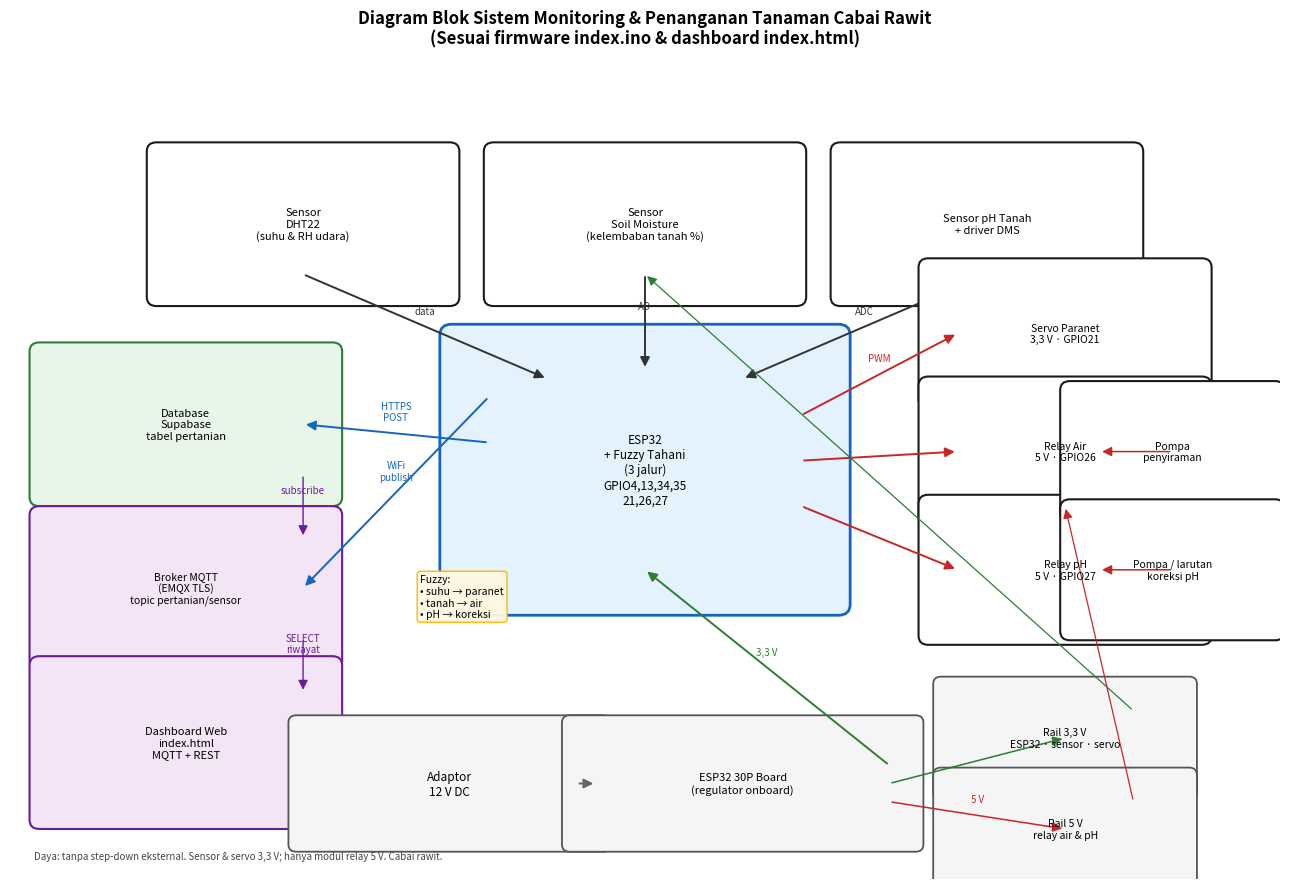

Generate this figure with matplotlib:
"""
Diagram blok: monitoring & kontrol greenhouse cabai rawit
Selaras index.ino + index.html (ESP32, 3 sensor, Fuzzy Tahani Mamdani, servo, 2 relay, MQTT, Supabase).

Jalankan: python diagram_blok_sistem.py
Keluaran: diagram_blok_sistem.png
"""

import matplotlib.pyplot as plt
from matplotlib.patches import FancyBboxPatch, FancyArrowPatch, Circle, Rectangle

BOX = dict(boxstyle="round,pad=0.4,rounding_size=0.1", linewidth=1.5, edgecolor="#1a1a1a", facecolor="white")
ESP = dict(boxstyle="round,pad=0.5,rounding_size=0.12", linewidth=2.0, edgecolor="#1565c0", facecolor="#e3f2fd")
DB = dict(boxstyle="round,pad=0.4,rounding_size=0.1", linewidth=1.5, edgecolor="#2e7d32", facecolor="#e8f5e9")
NET = dict(boxstyle="round,pad=0.4,rounding_size=0.1", linewidth=1.5, edgecolor="#6a1b9a", facecolor="#f3e5f5")
PWR = dict(boxstyle="round,pad=0.35,rounding_size=0.08", linewidth=1.3, edgecolor="#555", facecolor="#f5f5f5")


def block(ax, cx, cy, w, h, text, style=BOX, fs=9):
    x, y = cx - w / 2, cy - h / 2
    ax.add_patch(FancyBboxPatch((x, y), w, h, **style))
    ax.text(cx, cy, text, ha="center", va="center", fontsize=fs, wrap=True)


def arrow(ax, x1, y1, x2, y2, label=None, color="#333", lw=1.4):
    ax.add_patch(
        FancyArrowPatch(
            (x1, y1), (x2, y2),
            arrowstyle="-|>", mutation_scale=14, linewidth=lw, color=color,
            connectionstyle="arc3,rad=0.0",
        )
    )
    if label:
        mx, my = (x1 + x2) / 2, (y1 + y2) / 2
        ax.text(mx, my + 0.12, label, ha="center", va="bottom", fontsize=7, color=color)


def main():
    fig, ax = plt.subplots(figsize=(13, 9))
    ax.set_xlim(0, 13)
    ax.set_ylim(0, 9)
    ax.axis("off")
    ax.set_title(
        "Diagram Blok Sistem Monitoring & Penanganan Tanaman Cabai Rawit\n"
        "(Sesuai firmware index.ino & dashboard index.html)",
        fontsize=12, fontweight="bold", pad=12,
    )

    # --- Pusat: ESP32 + Fuzzy ---
    esp_x, esp_y = 6.5, 4.5
    block(
        ax, esp_x, esp_y, 3.2, 2.2,
        "ESP32\n+ Fuzzy Tahani\n(3 jalur)\nGPIO4,13,34,35\n21,26,27",
        style=ESP, fs=8.5,
    )

    # --- Sensor (atas) → masuk ke ESP32 ---
    sy = 7.2
    block(ax, 3.0, sy, 2.4, 1.0, "Sensor\nDHT22\n(suhu & RH udara)", fs=8)
    block(ax, 6.5, sy, 2.5, 1.0, "Sensor\nSoil Moisture\n(kelembaban tanah %)", fs=8)
    block(ax, 10.0, sy, 2.4, 1.0, "Sensor pH Tanah\n+ driver DMS", fs=8)

    arrow(ax, 3.0, 6.65, esp_x - 1.0, esp_y + 1.0, "data", "#333")
    arrow(ax, 6.5, 6.65, esp_x, esp_y + 1.1, "AO", "#333")
    arrow(ax, 10.0, 6.65, esp_x + 1.0, esp_y + 1.0, "ADC", "#333")

    # --- Aktuator (kanan) ← ESP32 ---
    ax_r = 10.8
    block(ax, ax_r, 6.0, 2.2, 0.85, "Servo Paranet\n3,3 V · GPIO21", fs=7.5)
    block(ax, ax_r, 4.7, 2.2, 0.85, "Relay Air\n5 V · GPIO26", fs=7.5)
    block(ax, ax_r, 3.4, 2.2, 0.85, "Relay pH\n5 V · GPIO27", fs=7.5)
    block(ax, 11.9, 4.7, 1.5, 0.75, "Pompa\npenyiraman", fs=7.5)
    block(ax, 11.9, 3.4, 1.5, 0.75, "Pompa / larutan\nkoreksi pH", fs=7.5)

    arrow(ax, esp_x + 1.6, esp_y + 0.6, ax_r - 1.1, 6.0, "PWM", "#c62828")
    arrow(ax, esp_x + 1.6, esp_y + 0.1, ax_r - 1.1, 4.7, color="#c62828")
    arrow(ax, esp_x + 1.6, esp_y - 0.4, ax_r - 1.1, 3.4, color="#c62828")
    arrow(ax, ax_r + 1.1, 4.7, 11.15, 4.7, color="#c62828", lw=1.1)
    arrow(ax, ax_r + 1.1, 3.4, 11.15, 3.4, color="#c62828", lw=1.1)

    # Label jalur fuzzy (kiri bawah ESP)
    ax.text(
        4.2, 3.35,
        "Fuzzy:\n• suhu → paranet\n• tanah → air\n• pH → koreksi",
        fontsize=7.5, ha="left", va="top",
        bbox=dict(boxstyle="round", facecolor="#fff8e1", edgecolor="#ffb300", alpha=0.95),
    )

    # --- Database & cloud (kiri + atas kanan) ---
    block(ax, 1.8, 5.0, 2.4, 1.0, "Database\nSupabase\ntabel pertanian", style=DB, fs=8)
    block(ax, 1.8, 3.2, 2.4, 1.0, "Broker MQTT\n(EMQX TLS)\ntopic pertanian/sensor", style=NET, fs=7.5)
    block(ax, 1.8, 1.5, 2.4, 1.1, "Dashboard Web\nindex.html\nMQTT + REST", style=NET, fs=8)

    arrow(ax, esp_x - 1.6, esp_y + 0.3, 3.0, 5.0, "HTTPS\nPOST", "#1565c0")
    arrow(ax, esp_x - 1.6, esp_y + 0.8, 3.0, 3.2, "WiFi\npublish", "#1565c0")
    arrow(ax, 3.0, 4.45, 3.0, 3.75, "subscribe", "#6a1b9a", lw=1.0)
    arrow(ax, 3.0, 2.65, 3.0, 2.05, "SELECT\nriwayat", "#6a1b9a", lw=1.0)

    # --- Daya (bawah): 12V → expansion board → 3,3V (sensor+ESP32+servo) & 5V (relay saja) ---
    block(ax, 4.5, 1.05, 2.6, 0.8, "Adaptor\n12 V DC", style=PWR, fs=8.5)
    block(ax, 7.5, 1.05, 3.0, 0.8, "ESP32 30P Board\n(regulator onboard)", style=PWR, fs=8)
    block(ax, 10.8, 1.55, 2.0, 0.65, "Rail 3,3 V\nESP32 · sensor · servo", style=PWR, fs=7.5)
    block(ax, 10.8, 0.55, 2.0, 0.65, "Rail 5 V\nrelay air & pH", style=PWR, fs=7.5)

    arrow(ax, 5.8, 1.05, 6.0, 1.05, color="#666")
    arrow(ax, 9.0, 1.25, esp_x, esp_y - 1.1, "3,3 V", "#2e7d32")
    arrow(ax, 9.0, 1.05, 10.8, 1.55, color="#2e7d32", lw=1.1)
    arrow(ax, 9.0, 0.85, 10.8, 0.55, "5 V", "#c62828", lw=1.1)
    arrow(ax, 11.5, 1.85, 6.5, 6.65, color="#2e7d32", lw=0.9)
    arrow(ax, 11.5, 0.85, ax_r, 4.1, color="#c62828", lw=0.9)

    ax.text(
        0.25, 0.2,
        "Daya: tanpa step-down eksternal. Sensor & servo 3,3 V; hanya modul relay 5 V. Cabai rawit.",
        fontsize=7, va="bottom", color="#444", style="italic",
    )

    out = "diagram_blok_sistem.png"
    plt.tight_layout()
    plt.savefig(out, dpi=200, bbox_inches="tight", facecolor="white")
    print(f"Disimpan: {out}")


if __name__ == "__main__":
    import matplotlib
    matplotlib.use("Agg")
    main()
